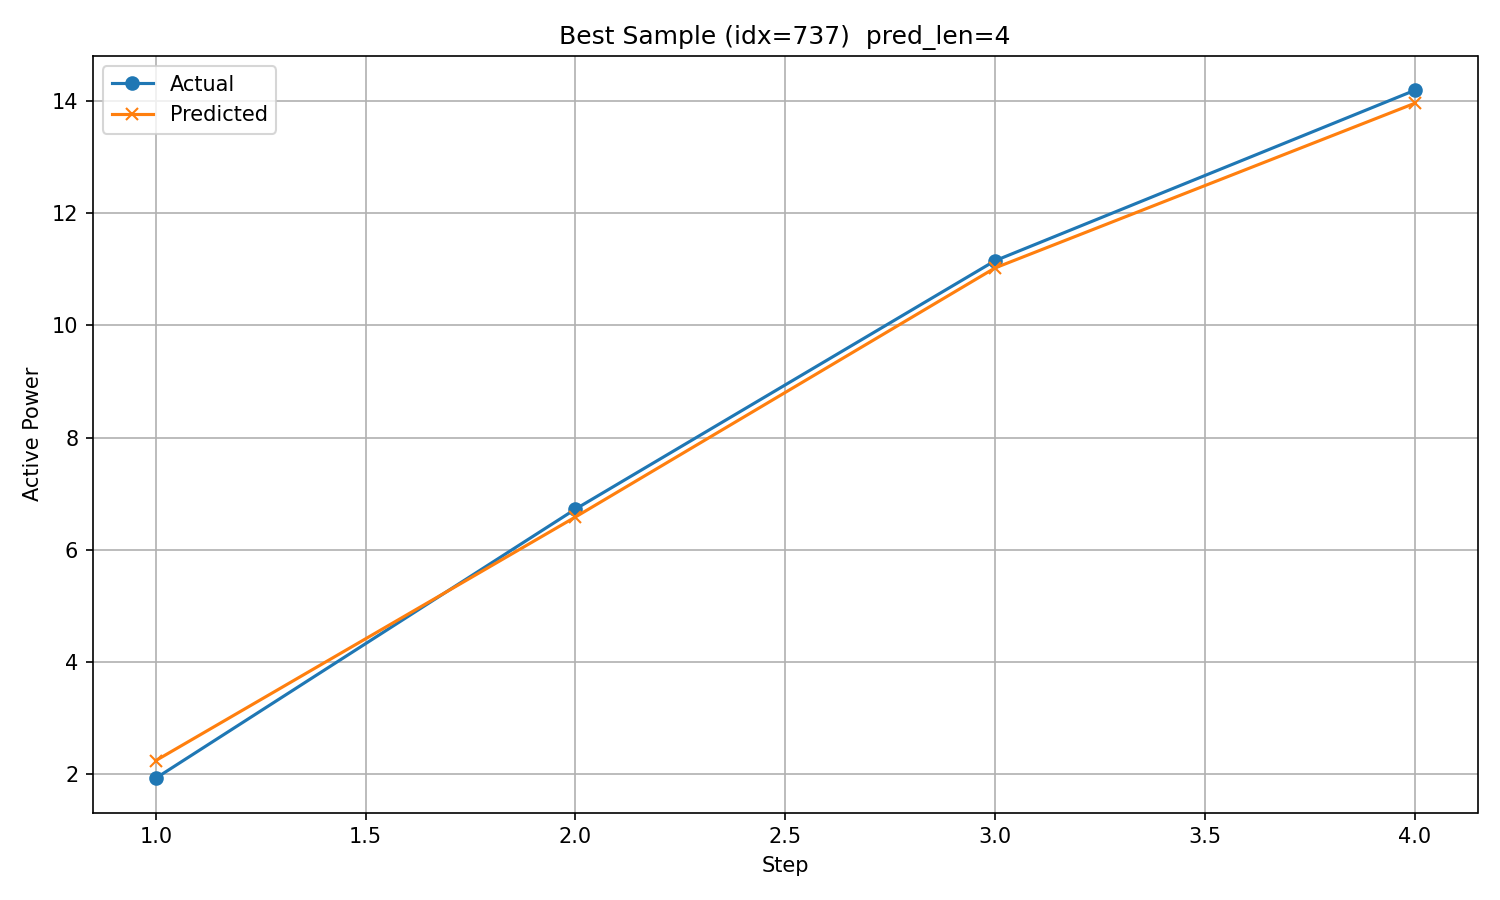

Data behind this chart, as committed beside it:
timestamp, step, actual, predicted
2017/9/22 7:00, 1, 1.921, 2.236
2017/9/22 8:00, 2, 6.723, 6.582
2017/9/22 9:00, 3, 11.15, 11.03
2017/9/22 10:00, 4, 14.2, 13.96
